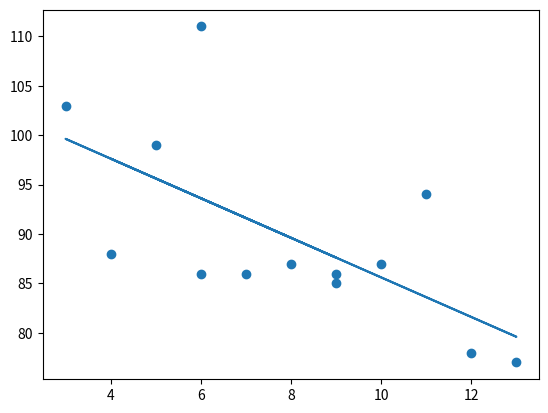

Python code for this plot:
# regression is used when you try to find the relationship between variables
#  in ml and statistical modeling, that relationship is used to predict the outcomes of future events

# uses the relationship between the data-points to draw a straight line through all them.

import matplotlib.pyplot as plt
from scipy import stats

x = [5, 7, 8, 4, 6, 9, 3, 10, 11, 12, 13, 9, 6]
y = [99, 86, 87, 88, 111, 86, 103, 87, 94, 78, 77, 85, 86]

slope, intercept, r, p, std_err = stats.linregress(x,y)
print(slope)
print(intercept)
print(r)
print(p)
print(std_err)


def myfunc(x):

    return slope*x + intercept

mymodel = list(map(myfunc,x))


plt.scatter(x,y)
plt.plot(x,mymodel)
plt.show()